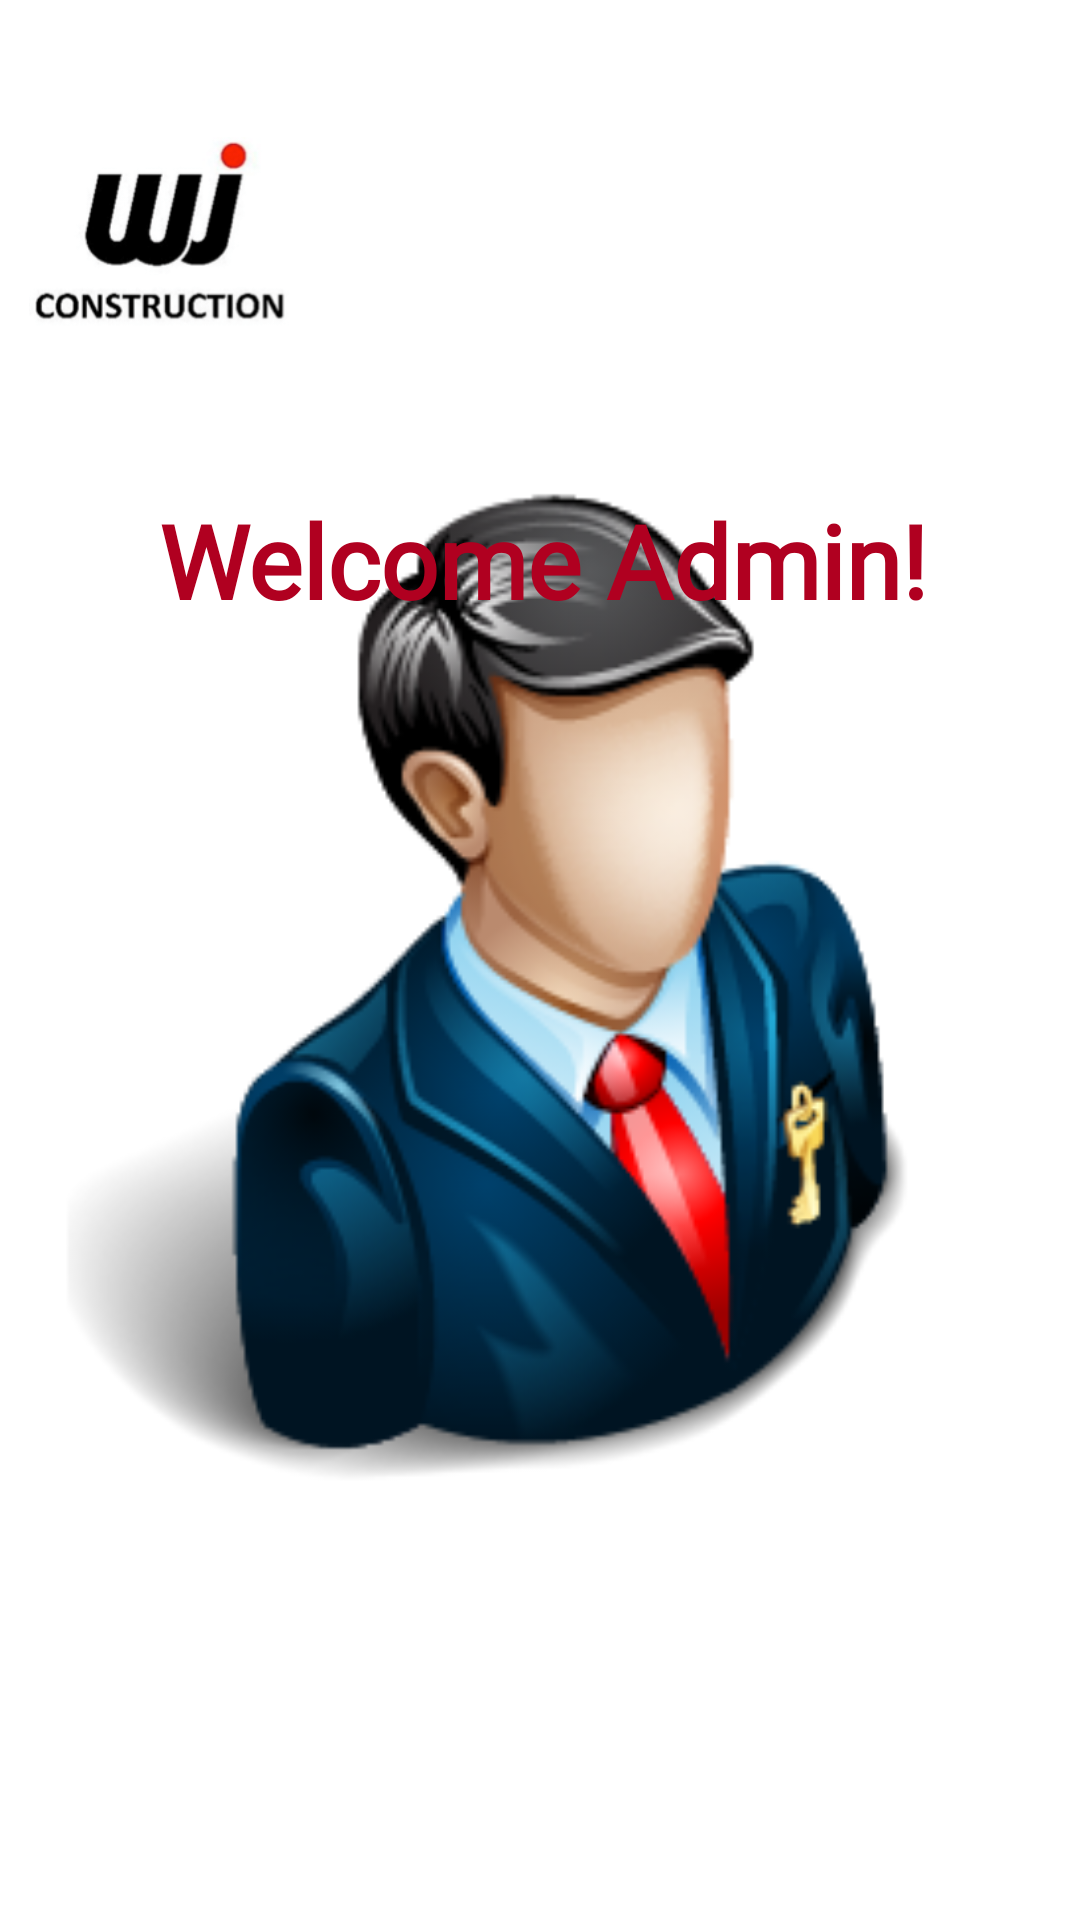

Layout XML and referenced resources for this Android screen:
<!-- AndroidManifest.xml: application theme Theme.Test007 -->
<!-- res/layout/activity_home.xml -->
<?xml version="1.0" encoding="utf-8"?>
<androidx.constraintlayout.widget.ConstraintLayout xmlns:android="http://schemas.android.com/apk/res/android"
    xmlns:app="http://schemas.android.com/apk/res-auto"
    xmlns:tools="http://schemas.android.com/tools"
    android:layout_width="match_parent"
    android:layout_height="match_parent"
    tools:context=".HomeActivity"


    >

    <ImageView
        android:id="@+id/imageView2"
        android:layout_width="336dp"
        android:layout_height="519dp"
        android:layout_marginBottom="54dp"
        app:layout_constraintBottom_toBottomOf="parent"
        app:layout_constraintEnd_toEndOf="parent"
        app:layout_constraintHorizontal_bias="0.494"
        app:layout_constraintStart_toStartOf="parent"
        app:srcCompat="@drawable/user" />

    <ImageView
        android:id="@+id/imageView3"
        android:layout_width="99dp"
        android:layout_height="88dp"
        android:layout_marginStart="4dp"
        android:layout_marginTop="36dp"
        app:layout_constraintStart_toStartOf="parent"
        app:layout_constraintTop_toTopOf="parent"
        app:srcCompat="@drawable/wj" />

    <TextView
        android:id="@+id/textView11"
        android:layout_width="277dp"
        android:layout_height="61dp"
        android:layout_marginTop="40dp"
        android:layout_marginEnd="18dp"
        android:fontFamily="@font/amarante"
        android:text="Welcome Admin!"
        android:textColor="@color/design_default_color_error"
        android:textSize="34sp"
        android:textStyle="bold"
        app:layout_constraintEnd_toEndOf="@+id/imageView2"
        app:layout_constraintTop_toBottomOf="@+id/imageView3" />
</androidx.constraintlayout.widget.ConstraintLayout>
<!-- resources referenced by this layout -->
<resources>
  <!-- drawable user: png bitmap (drawable, 48331 bytes) -->
  <!-- drawable wj: png bitmap (drawable, 8711 bytes) -->
  <style name="Theme.Test007" parent="Theme.MaterialComponents.DayNight.NoActionBar">
          
          <item name="colorPrimary">@color/purple_500</item>
          <item name="colorPrimaryVariant">@color/purple_700</item>
          <item name="colorOnPrimary">@color/white</item>
          
          <item name="colorSecondary">@color/teal_200</item>
          <item name="colorSecondaryVariant">@color/teal_700</item>
          <item name="colorOnSecondary">@color/black</item>
          
          <item name="android:statusBarColor" tools:targetApi="l">?attr/colorPrimaryVariant</item>
          
      </style>
  <!-- not gathered from this repository: default colours our renderer supplied (Android Studio template values) -->
  <color name="purple_500">#FF6200EE</color>
  <color name="purple_700">#FF3700B3</color>
  <color name="teal_200">#FF03DAC5</color>
  <color name="teal_700">#FF018786</color>
  <color name="black">#FF000000</color>
  <color name="white">#FFFFFFFF</color>
</resources>
